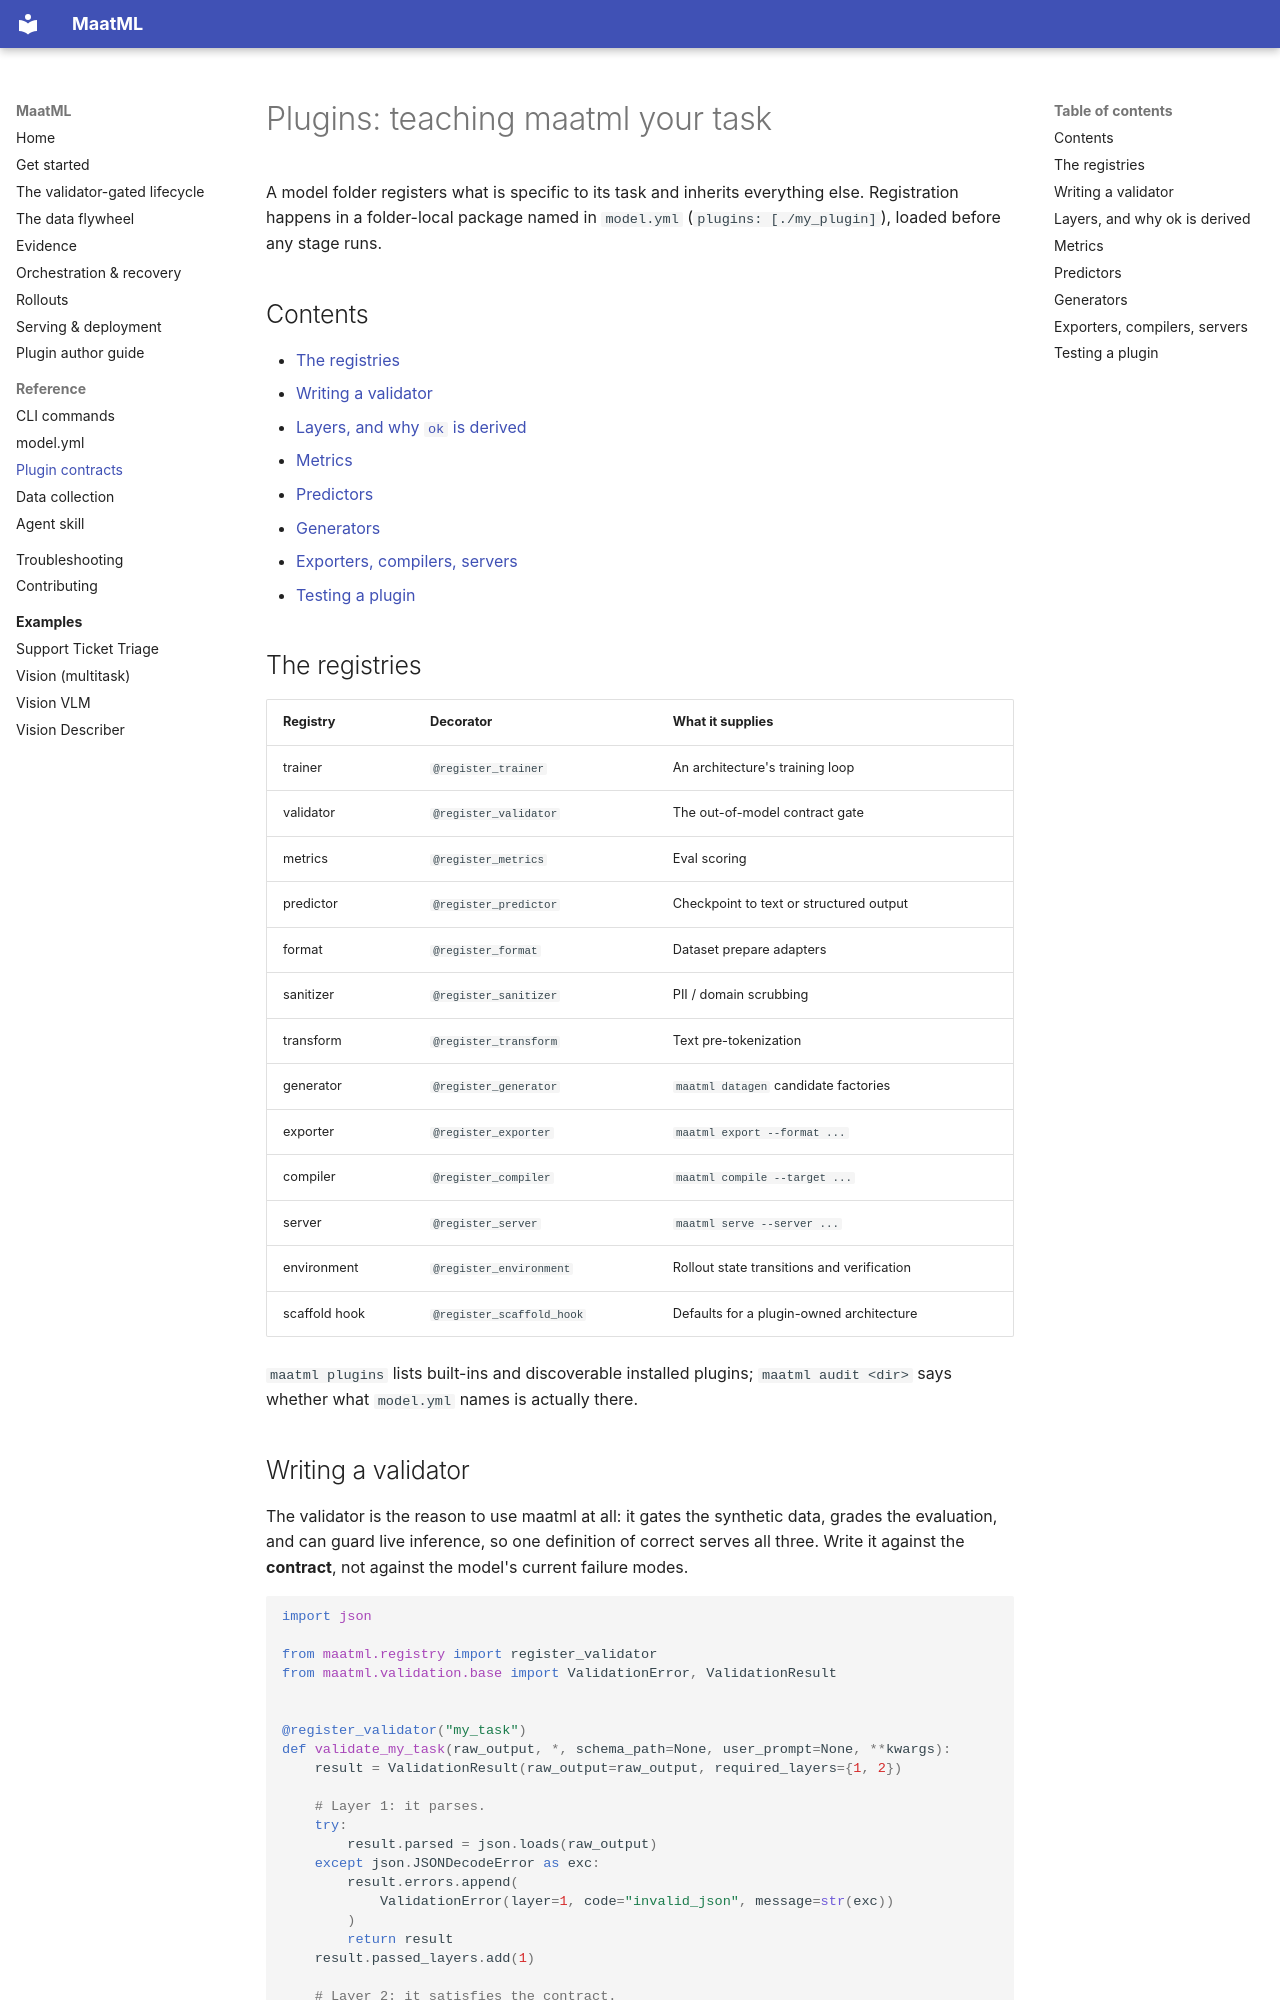

repository: Moralfish-Labs/maatml · page: skill/references/plugins/index.html · generator: mkdocs

# Plugins: teaching maatml your task

A model folder registers what is specific to its task and inherits everything
else. Registration happens in a folder-local package named in `model.yml`
(`plugins: [./my_plugin]`), loaded before any stage runs.

## Contents

- [The registries](#the-registries)
- [Writing a validator](#writing-a-validator)
- [Layers, and why `ok` is derived](#layers-and-why-ok-is-derived)
- [Metrics](#metrics)
- [Predictors](#predictors)
- [Generators](#generators)
- [Exporters, compilers, servers](#exporters-compilers-servers)
- [Testing a plugin](#testing-a-plugin)

## The registries

| Registry | Decorator | What it supplies |
|---|---|---|
| trainer | `@register_trainer` | An architecture's training loop |
| validator | `@register_validator` | The out-of-model contract gate |
| metrics | `@register_metrics` | Eval scoring |
| predictor | `@register_predictor` | Checkpoint to text or structured output |
| format | `@register_format` | Dataset prepare adapters |
| sanitizer | `@register_sanitizer` | PII / domain scrubbing |
| transform | `@register_transform` | Text pre-tokenization |
| generator | `@register_generator` | `maatml datagen` candidate factories |
| exporter | `@register_exporter` | `maatml export --format ...` |
| compiler | `@register_compiler` | `maatml compile --target ...` |
| server | `@register_server` | `maatml serve --server ...` |
| environment | `@register_environment` | Rollout state transitions and verification |
| scaffold hook | `@register_scaffold_hook` | Defaults for a plugin-owned architecture |

`maatml plugins` lists built-ins and discoverable installed plugins; `maatml audit <dir>` says whether
what `model.yml` names is actually there.
